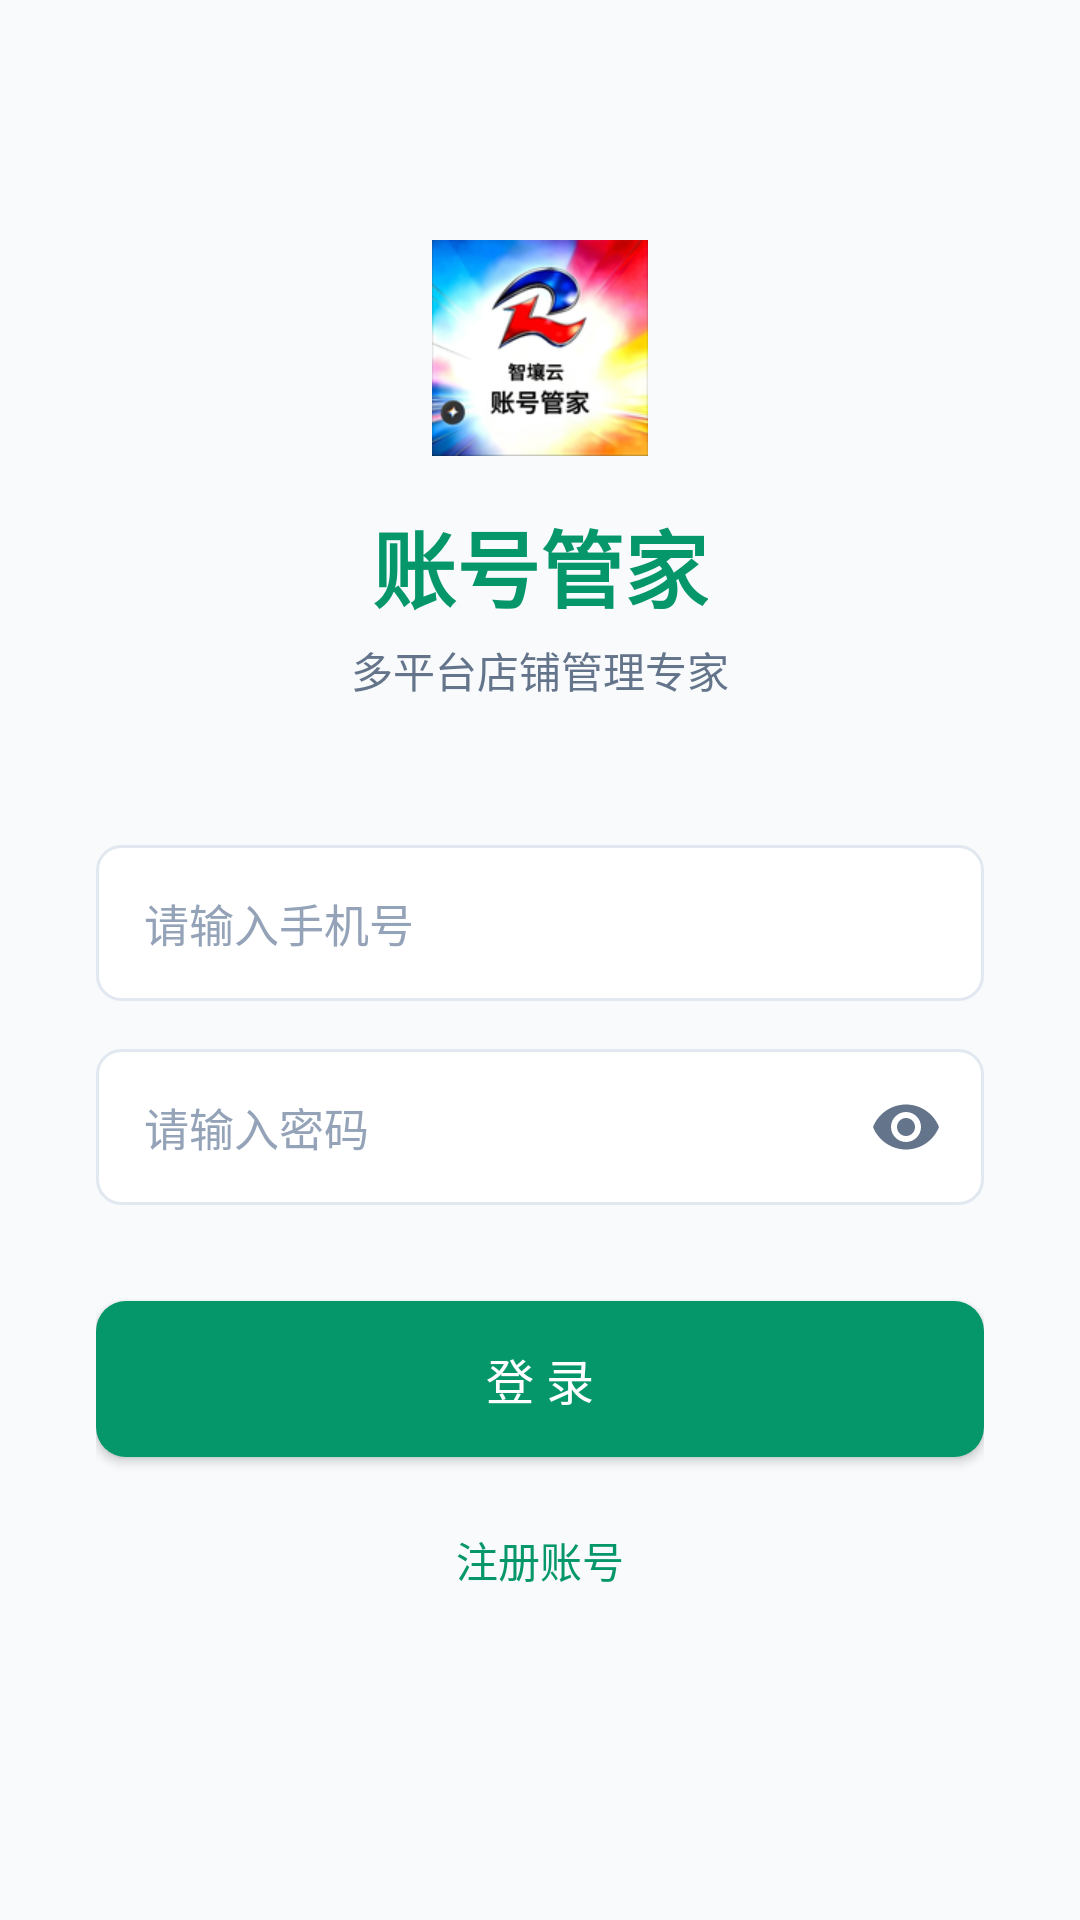

Write the Android layout XML for this screen, with the resource values it uses.
<!-- AndroidManifest.xml: activity theme Theme.Duodian -->
<!-- res/layout/activity_login.xml -->
<?xml version="1.0" encoding="utf-8"?>
<LinearLayout xmlns:android="http://schemas.android.com/apk/res/android"
    xmlns:app="http://schemas.android.com/apk/res-auto"
    android:layout_width="match_parent"
    android:layout_height="match_parent"
    android:background="@color/duodian_background"
    android:gravity="center_horizontal"
    android:orientation="vertical"
    android:paddingHorizontal="32dp">

    
    <LinearLayout
        android:layout_width="wrap_content"
        android:layout_height="wrap_content"
        android:layout_marginTop="80dp"
        android:gravity="center"
        android:orientation="vertical">

        <ImageView
            android:layout_width="72dp"
            android:layout_height="72dp"
            android:contentDescription="@string/app_name"
            android:src="@mipmap/ic_launcher" />

        <TextView
            android:layout_width="wrap_content"
            android:layout_height="wrap_content"
            android:layout_marginTop="16dp"
            android:text="@string/duodian_login_title"
            android:textColor="@color/duodian_primary"
            android:textSize="28sp"
            android:textStyle="bold" />

        <TextView
            android:layout_width="wrap_content"
            android:layout_height="wrap_content"
            android:layout_marginTop="4dp"
            android:text="@string/duodian_login_subtitle"
            android:textColor="@color/duodian_text_secondary"
            android:textSize="14sp" />
    </LinearLayout>

    
    <EditText
        android:id="@+id/etPhone"
        android:layout_width="match_parent"
        android:layout_height="52dp"
        android:layout_marginTop="48dp"
        android:background="@drawable/bg_input_field"
        android:hint="@string/duodian_phone_hint"
        android:inputType="phone"
        android:maxLength="11"
        android:paddingHorizontal="16dp"
        android:textColor="@color/duodian_text_primary"
        android:textColorHint="@color/duodian_text_hint"
        android:textSize="15sp" />

    
    <FrameLayout
        android:layout_width="match_parent"
        android:layout_height="52dp"
        android:layout_marginTop="16dp"
        android:background="@drawable/bg_input_field">

        <EditText
            android:id="@+id/etPassword"
            android:layout_width="match_parent"
            android:layout_height="match_parent"
            android:background="@android:color/transparent"
            android:hint="@string/duodian_password_hint"
            android:inputType="textPassword"
            android:paddingStart="16dp"
            android:paddingEnd="52dp"
            android:textColor="@color/duodian_text_primary"
            android:textColorHint="@color/duodian_text_hint"
            android:textSize="15sp" />

        <ImageButton
            android:id="@+id/btnToggleLoginPassword"
            android:layout_width="44dp"
            android:layout_height="44dp"
            android:layout_gravity="end|center_vertical"
            android:layout_marginEnd="4dp"
            android:background="?attr/selectableItemBackgroundBorderless"
            android:contentDescription="@string/show_password"
            android:padding="10dp"
            android:src="@drawable/ic_visibility" />
    </FrameLayout>

    
    <androidx.appcompat.widget.AppCompatButton
        android:id="@+id/btnLogin"
        android:layout_width="match_parent"
        android:layout_height="52dp"
        android:layout_marginTop="32dp"
        android:background="@drawable/bg_button_primary"
        android:text="@string/duodian_login_btn"
        android:textColor="@color/duodian_surface"
        android:textSize="16sp" />

    
    <TextView
        android:id="@+id/tvRegister"
        android:layout_width="wrap_content"
        android:layout_height="wrap_content"
        android:layout_marginTop="24dp"
        android:text="@string/duodian_register_link"
        android:textColor="@color/duodian_primary"
        android:textSize="14sp" />

</LinearLayout>
<!-- resources referenced by this layout -->
<resources>
  <color name="duodian_background">#F8FAFC</color>
  <color name="duodian_primary">#059669</color>
  <color name="duodian_surface">#FFFFFF</color>
  <color name="duodian_text_hint">#94A3B8</color>
  <color name="duodian_text_primary">#1E293B</color>
  <color name="duodian_text_secondary">#64748B</color>
  <!-- drawable bg_button_primary (drawable) -->
  <?xml version="1.0" encoding="utf-8"?>
  <shape xmlns:android="http://schemas.android.com/apk/res/android"
      android:shape="rectangle">
      <solid android:color="@color/duodian_primary" />
      <corners android:radius="10dp" />
  </shape>
  <!-- drawable bg_input_field (drawable) -->
  <?xml version="1.0" encoding="utf-8"?>
  <shape xmlns:android="http://schemas.android.com/apk/res/android"
      android:shape="rectangle">
      <solid android:color="@color/duodian_surface" />
      <stroke
          android:width="1dp"
          android:color="@color/duodian_divider" />
      <corners android:radius="8dp" />
  </shape>
  <!-- drawable ic_visibility (drawable) -->
  <?xml version="1.0" encoding="utf-8"?>
  <vector xmlns:android="http://schemas.android.com/apk/res/android"
      android:width="24dp"
      android:height="24dp"
      android:viewportWidth="24"
      android:viewportHeight="24">
      <path
          android:fillColor="@color/duodian_text_secondary"
          android:pathData="M12,4.5C7,4.5 2.73,7.61 1,12c1.73,4.39 6,7.5 11,7.5s9.27,-3.11 11,-7.5c-1.73,-4.39 -6,-7.5 -11,-7.5zM12,17c-2.76,0 -5,-2.24 -5,-5s2.24,-5 5,-5s5,2.24 5,5s-2.24,5 -5,5zM12,9c-1.66,0 -3,1.34 -3,3s1.34,3 3,3s3,-1.34 3,-3s-1.34,-3 -3,-3z" />
  </vector>
  <!-- mipmap ic_launcher: png bitmap (mipmap-ldpi, 3352 bytes) -->
  <string name="app_name">zhanghaoguanjia</string>
  <string name="duodian_login_btn">登 录</string>
  <string name="duodian_login_subtitle">多平台店铺管理专家</string>
  <string name="duodian_login_title">账号管家</string>
  <string name="duodian_password_hint">请输入密码</string>
  <string name="duodian_phone_hint">请输入手机号</string>
  <string name="duodian_register_link">注册账号</string>
  <string name="show_password">显示密码</string>
  <style name="Theme.Duodian" parent="Theme.MaterialComponents.DayNight.NoActionBar">
          <item name="colorPrimary">@color/duodian_primary</item>
          <item name="colorPrimaryDark">@color/duodian_primary_dark</item>
          <item name="colorAccent">@color/duodian_accent</item>
          <item name="android:windowBackground">@color/duodian_background</item>
          <item name="android:statusBarColor">@color/duodian_primary</item>
      </style>
  <color name="duodian_divider">#E2E8F0</color>
  <color name="duodian_primary_dark">#047857</color>
  <color name="duodian_accent">#34D399</color>
</resources>
